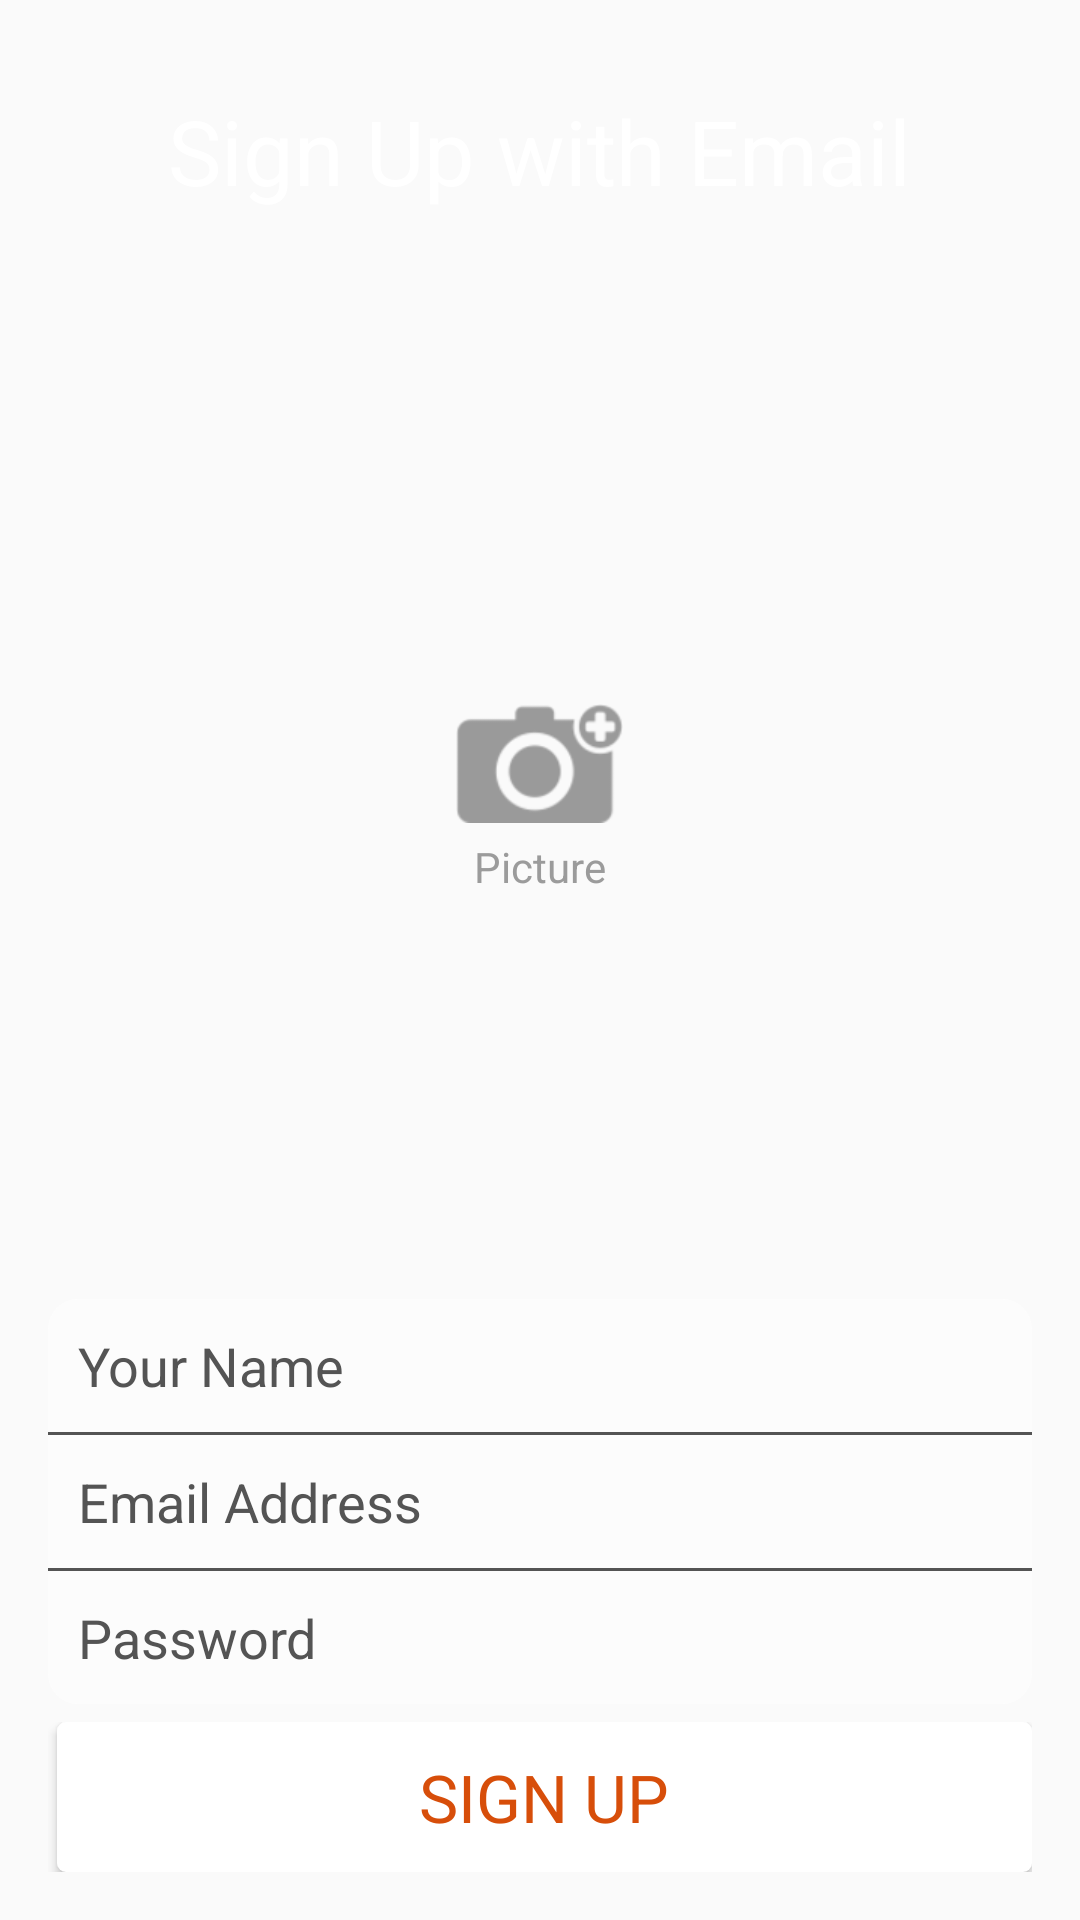

Reconstruct the res/layout file that produces this screen, plus the resources it refers to.
<!-- AndroidManifest.xml: activity theme ToDo.Theme.NoActionBar.Light -->
<!-- res/layout/activity_sign_up.xml -->
<?xml version="1.0" encoding="utf-8"?>
<RelativeLayout xmlns:android="http://schemas.android.com/apk/res/android"
    xmlns:app="http://schemas.android.com/apk/res-auto"
    xmlns:tools="http://schemas.android.com/tools"
    android:layout_width="match_parent"
    android:layout_height="match_parent"
    tools:context="com.ravikant.todo_mvp.views.activity.SignUpActivity">

    <ImageView
        android:src="@drawable/bg3"
        android:scaleType="fitXY"
        android:layout_width="match_parent"
        android:layout_height="match_parent" />

    <TextView
        android:id="@+id/title"
        android:layout_width="wrap_content"
        android:layout_height="wrap_content"
        android:layout_centerHorizontal="true"
        android:layout_gravity="center_horizontal"
        android:gravity="center_horizontal"
        android:padding="30dp"
        android:text="@string/sign_up_with_email"
        android:textColor="@android:color/white"
        android:textSize="30sp" />


    <RelativeLayout
        android:layout_width="match_parent"
        android:layout_height="match_parent"
        android:layout_above="@+id/form"
        android:layout_below="@+id/title">

        <View
            android:id="@+id/view"
            android:layout_width="@dimen/badge_settings"
            android:layout_height="@dimen/badge_settings"
            android:layout_centerInParent="true"
            android:background="@drawable/image_picker_bg" />

        <TextView
            android:id="@+id/txtSetPicture"
            android:layout_width="wrap_content"
            android:layout_height="wrap_content"
            android:layout_centerInParent="true"
            android:drawablePadding="5dp"
            android:drawableTop="@drawable/add_picture"
            android:gravity="center_horizontal"
            android:text="Picture"
            android:textColor="#9b9b9b" />

        <ImageView
            android:id="@+id/userImage"
            android:layout_width="wrap_content"
            android:layout_height="wrap_content"
            android:layout_centerInParent="true"
            android:visibility="gone" />

    </RelativeLayout>

    <LinearLayout
        android:id="@+id/form"
        android:layout_width="match_parent"
        android:layout_height="wrap_content"
        android:layout_alignParentBottom="true"
        android:orientation="vertical"
        android:layout_marginBottom="@dimen/activity_vertical_margin"
        android:layout_marginStart="@dimen/activity_horizontal_margin"
        android:layout_marginEnd="@dimen/activity_horizontal_margin">

        <EditText
            android:id="@+id/edtName"
            android:layout_width="match_parent"
            android:layout_height="wrap_content"
            android:background="@drawable/ux_transparent_top_input_bg"
            android:hint="@string/your_name"
            android:inputType="textCapWords"
            android:padding="10dp"
            android:textColorHint="@color/common_dark_text_color" />

        <View
            android:layout_width="match_parent"
            android:layout_height="1dp"
            android:background="@color/common_dark_text_color" />

        <EditText
            android:id="@+id/edtEmail"
            android:layout_width="match_parent"
            android:layout_height="wrap_content"
            android:background="#8fff"
            android:hint="@string/email_address"
            android:inputType="textEmailAddress"
            android:padding="10dp"
            android:textColorHint="@color/common_dark_text_color" />

        <View
            android:layout_width="match_parent"
            android:layout_height="1dp"
            android:background="@color/common_dark_text_color" />

        <EditText
            android:id="@+id/edtPassword"
            android:layout_width="match_parent"
            android:layout_height="wrap_content"
            android:background="@drawable/ux_transparent_bottom_input_bg"
            android:hint="@string/password"
            android:inputType="textPassword"
            android:padding="10dp"
            android:textColorHint="@color/common_dark_text_color"/>

        <LinearLayout
            android:layout_width="match_parent"
            android:layout_height="wrap_content"
            android:layout_marginTop="6dp"
            android:orientation="horizontal">
            <Button
                android:id="@+id/btnSignUp"
                style="?android:attr/textAppearanceLarge"
                android:layout_width="0dp"
                android:layout_height="@dimen/buttonHeight"
                android:layout_marginStart="3dp"
                android:layout_weight="1"
                android:text="@string/sign_up_button_text"
                android:textColor="@color/active_card"
                android:background="@drawable/ux_white_btn_bg" />
        </LinearLayout>
    </LinearLayout>

</RelativeLayout>
<!-- resources referenced by this layout -->
<resources>
  <color name="active_card">#d74e0a</color>
  <color name="common_dark_text_color">#545454</color>
  <dimen name="activity_horizontal_margin">16dp</dimen>
  <dimen name="activity_vertical_margin">16dp</dimen>
  <dimen name="badge_settings">100dp</dimen>
  <dimen name="buttonHeight">50sp</dimen>
  <!-- drawable add_picture: png bitmap (drawable-hdpi, 1986 bytes) -->
  <!-- drawable ux_transparent_bottom_input_bg (drawable) -->
  <?xml version="1.0" encoding="utf-8"?>
  <selector xmlns:android="http://schemas.android.com/apk/res/android">
      <item>
          <shape android:shape="rectangle">
              <solid android:color="#8fff" />
  
              <corners android:bottomLeftRadius="10dp" android:bottomRightRadius="10dp" />
          </shape>
      </item>
  </selector>
  <!-- drawable ux_transparent_top_input_bg (drawable) -->
  <?xml version="1.0" encoding="utf-8"?>
  <selector xmlns:android="http://schemas.android.com/apk/res/android">
      <item>
          <shape android:shape="rectangle">
              <solid android:color="#8fff" />
  
              <corners android:topLeftRadius="10dp" android:topRightRadius="10dp" />
          </shape>
      </item>
  </selector>
  <!-- drawable ux_white_btn_bg (drawable) -->
  <?xml version="1.0" encoding="utf-8"?>
  <selector xmlns:android="http://schemas.android.com/apk/res/android">
      <item>
          <shape android:shape="rectangle">
              <solid android:color="@android:color/white" />
              <corners android:radius="3dp" />
          </shape>
      </item>
  </selector>
  <string name="email_address">Email Address</string>
  <string name="password">Password</string>
  <string name="sign_up_button_text">Sign up</string>
  <string name="sign_up_with_email">Sign Up with Email</string>
  <string name="your_name">Your Name</string>
  <style name="ToDo.Theme.NoActionBar.Light" parent="Theme.AppCompat.Light.DarkActionBar">
          <item name="android:actionBarStyle">@style/ToDo.Widget.TransparentActionBar.</item>
          <item name="actionBarStyle">@style/ToDo.Widget.TransparentActionBar.</item>
          <item name="android:windowContentOverlay">@null</item>
          <item name="windowActionBarOverlay">true</item>
          <item name="android:windowActionBarOverlay">true</item>
      </style>
  <style name="ToDo.Widget.TransparentActionBar." parent="@style/Widget.AppCompat.Light.ActionBar.Solid">
          <item name="android:background">@android:color/transparent</item>
          <item name="background">@android:color/transparent</item>
      </style>
</resources>
